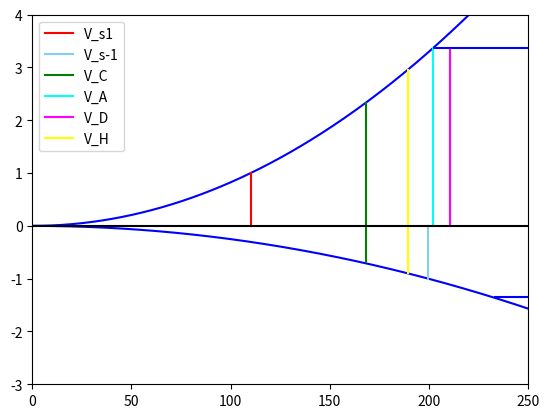

Here is the Python script that generated this plot:
import numpy as np
import matplotlib.pyplot as plt

V = np.linspace(0, 400, 400)
def max_load_limit_factor(W):
    n_max = 2.1 + 24000/(W + 10000)
    return n_max

def neg_load_limit_factor(n_max):
    n_neg = -0.4*n_max
    return n_neg

def stall_load(rho, rho_SL, V, CL_max, W, S):
    n_stall = rho_SL*(V)**2*CL_max/2/(W/S)
    return n_stall

def stall_speed(W, rho, rho_SL, S, CL_max):
    v_s1 = np.sqrt(2*W/rho/S/CL_max)*np.sqrt(rho/rho_SL)
    return v_s1

def stall_speed_neg(W, rho, rho_SL, S, CL_min):
    v_sneg1 = np.sqrt(-2*W/rho/S/CL_min)*np.sqrt(rho/rho_SL)
    return v_sneg1 

def corner_speed(n_max, W, S, rho, rho_SL, CL_max):
    V_A = np.sqrt(n_max*2*W/S/rho_SL/CL_max)
    return V_A

def max_level_flight_speed(V_D, rho, rho_SL):
    V_H = 0.9*V_D
    return V_H

def dive_speed(V_C, rho, rho_SL):
    V_D = 1.25*V_C
    return V_D

W = 8998
rho = 1.758e-3
rho_SL = 2.38e-3
S = 387
CL_max = 1.612
CL_min = -.49

n_max = max_load_limit_factor(W)
n_neg = neg_load_limit_factor(n_max)
n_stall = stall_load(rho, rho_SL, V, CL_max, W, S)
n_stall_neg = stall_load(rho, rho_SL, V, CL_min, W, S)

v_s1 = stall_speed(W, rho, rho_SL, S, CL_max)
v_sneg1 = stall_speed_neg(W, rho, rho_SL, S, CL_min)
V_C = 196*np.sqrt(rho/rho_SL)
V_A = corner_speed(n_max, W, S, rho, rho_SL, CL_max)
V_D = dive_speed(V_C, rho, rho_SL)
V_H = max_level_flight_speed(V_D, rho, rho_SL)

plt.figure()
plt.plot(V, n_stall, color='blue')
plt.plot(V, n_stall_neg, color='blue')
plt.axvline(v_s1, ymin=0.429, ymax=.571, color='red', label='V_s1')
plt.axvline(v_sneg1, ymin=0.286, ymax = .429, color='skyblue', label='V_s-1')
plt.axvline(V_C, ymin=.33, ymax=.76, color='green', label='V_C')
plt.axvline(V_A, ymin=0.429,ymax=(3+n_max)/7, color='cyan', label='V_A')
plt.axvline(V_D, ymin=0.429, ymax=(n_max+3)/7, color='magenta', label='V_D')
plt.axvline(V_H, ymin=.3, ymax=.85, color='yellow', label='V_H')
plt.hlines(n_max, xmin=V_A, xmax=400, color='blue')
plt.hlines(n_neg, xmin=233, xmax=400, color='blue')
plt.hlines(0, xmin=0, xmax=250, color='black')
#plt.plot(V, (0-n_neg)/(V_D-V_H)*(V-V_D), color='blue')

plt.legend()


plt.axis([0, 250, -3, 4])



plt.show()





